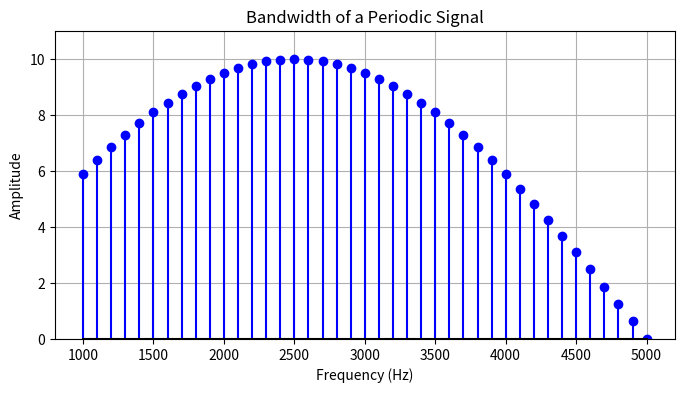

Generate this figure with matplotlib:
# 2.9 Bandwidth
import numpy as np
import matplotlib.pyplot as plt

# Define a denser frequency range
frequencies = np.arange(1000, 5001, 100)  # More frequent points between 1000 and 5000 Hz
amplitudes = np.abs(np.sin(frequencies * np.pi / 5000)) * 10  # Keeping the same amplitude modulation

# Create the plot
plt.figure(figsize=(8, 4))
plt.stem(frequencies, amplitudes, linefmt='b-', markerfmt='bo', basefmt='k')
plt.xlim(800, 5200)
plt.ylim(0, 11)

# Adding labels and title
plt.title('Bandwidth of a Periodic Signal')
plt.xlabel('Frequency (Hz)')
plt.ylabel('Amplitude')

plt.grid(True)
plt.show()
